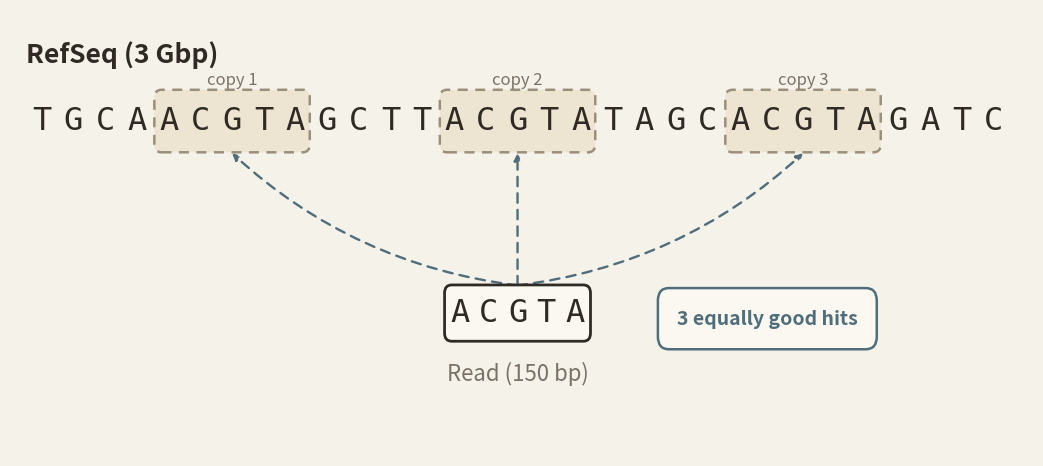

Recreate this plot in Python. (Note: this script raises an exception after producing the figure.)
#!/usr/bin/env python3
"""Draw the repeat / multi-mapping figure for Lecture 08.

A single 5 bp read matches three identical copies of the same 5 bp repeat
in the mock reference. Dashed arrows show that exact matching returns three
equally good homes.
"""

from pathlib import Path

import matplotlib

matplotlib.use("Agg")
import matplotlib.pyplot as plt
from matplotlib.patches import FancyBboxPatch

BG = "#f5f2ea"
INK = "#2f2a24"
MUTED = "#7a7266"
HILITE = "#eee4d2"
EDGE = "#9c8f7a"
ARROW = "#4f6d7a"

REF = "TGCAACGTAGCTTACGTATAGCACGTAGATC"  # 31 bp; ACGTA at 5-9, 14-18, 23-27
READ = "ACGTA"
COPY_STARTS = (4, 13, 22)  # zero-based starts


def main() -> None:
    fig, ax = plt.subplots(figsize=(13.2, 5.8))
    fig.patch.set_facecolor(BG)
    ax.set_facecolor(BG)
    ax.set_xlim(0, 25.8)
    ax.set_ylim(0, 10)
    ax.axis("off")

    # Reference sequence -------------------------------------------------
    ax.text(
        0.4,
        9.0,
        "RefSeq (3 Gbp)",
        fontsize=19,
        fontweight="bold",
        color=INK,
        ha="left",
        va="center",
    )

    x0, dx, y_ref = 0.8, 0.8, 7.5

    copy_centers = []
    for n, start in enumerate(COPY_STARTS, start=1):
        left = x0 + start * dx - 0.34
        width = 4 * dx + 0.68
        center = left + width / 2
        copy_centers.append(center)

        box = FancyBboxPatch(
            (left, y_ref - 0.68),
            width,
            1.36,
            boxstyle="round,pad=0.02,rounding_size=0.18",
            linewidth=1.8,
            edgecolor=EDGE,
            facecolor=HILITE,
            linestyle=(0, (4, 3)),
            zorder=1,
        )
        ax.add_patch(box)
        ax.text(
            center,
            y_ref + 0.92,
            f"copy {n}",
            fontsize=12,
            color=MUTED,
            ha="center",
            va="center",
        )

    for i, base in enumerate(REF):
        ax.text(
            x0 + i * dx,
            y_ref,
            base,
            fontsize=23,
            family="DejaVu Sans Mono",
            color=INK,
            ha="center",
            va="center",
            zorder=2,
        )

    # Read ---------------------------------------------------------------
    cx, cy = 12.8, 3.2
    read_dx = 0.72
    box_w = 4 * read_dx + 0.72
    box_h = 1.18

    read_box = FancyBboxPatch(
        (cx - box_w / 2, cy - box_h / 2),
        box_w,
        box_h,
        boxstyle="round,pad=0.04,rounding_size=0.18",
        linewidth=2.0,
        edgecolor=INK,
        facecolor="#fbf8f1",
        zorder=3,
    )
    ax.add_patch(read_box)

    for i, base in enumerate(READ):
        ax.text(
            cx + (i - 2) * read_dx,
            cy,
            base,
            fontsize=23,
            family="DejaVu Sans Mono",
            color=INK,
            ha="center",
            va="center",
            zorder=4,
        )

    ax.text(
        cx,
        cy - 1.35,
        "Read (150 bp)",
        fontsize=16,
        color=MUTED,
        ha="center",
        va="center",
    )

    # Dashed arrows: one read, three equally good homes -----------------
    rads = (-0.16, 0.0, 0.16)
    for center, rad in zip(copy_centers, rads):
        ax.annotate(
            "",
            xy=(center, y_ref - 0.72),
            xytext=(cx, cy + 0.62),
            arrowprops=dict(
                arrowstyle="-|>",
                color=ARROW,
                lw=1.7,
                linestyle=(0, (4, 3)),
                shrinkA=0,
                shrinkB=0,
                connectionstyle=f"arc3,rad={rad}",
            ),
            zorder=1,
        )

    # "3 hits" badge -----------------------------------------------------
    bx, by, bw, bh = 16.4, 2.45, 5.4, 1.25
    badge = FancyBboxPatch(
        (bx, by),
        bw,
        bh,
        boxstyle="round,pad=0.06,rounding_size=0.28",
        linewidth=1.8,
        edgecolor=ARROW,
        facecolor="#fbf8f1",
        zorder=3,
    )
    ax.add_patch(badge)
    ax.text(
        bx + bw / 2,
        by + bh / 2,
        "3 equally good hits",
        fontsize=14,
        fontweight="bold",
        color=ARROW,
        ha="center",
        va="center",
        zorder=4,
    )

    out = Path(__file__).resolve().parents[2] / "_assets" / "repeat_multi_mapping.png"
    out.parent.mkdir(parents=True, exist_ok=True)
    fig.savefig(
        out,
        dpi=220,
        facecolor=BG,
        bbox_inches="tight",
        pad_inches=0.12,
    )
    plt.close(fig)
    print(out)


if __name__ == "__main__":
    main()
